3-way image classification set "data" from GitHub (sunabove/ai_example); label vocabulary: left, right, stop.

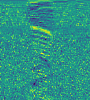
Label: left

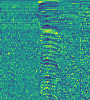
Label: left

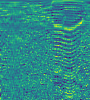
Label: left

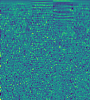
Label: stop

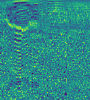
Label: right

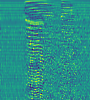
Label: right
